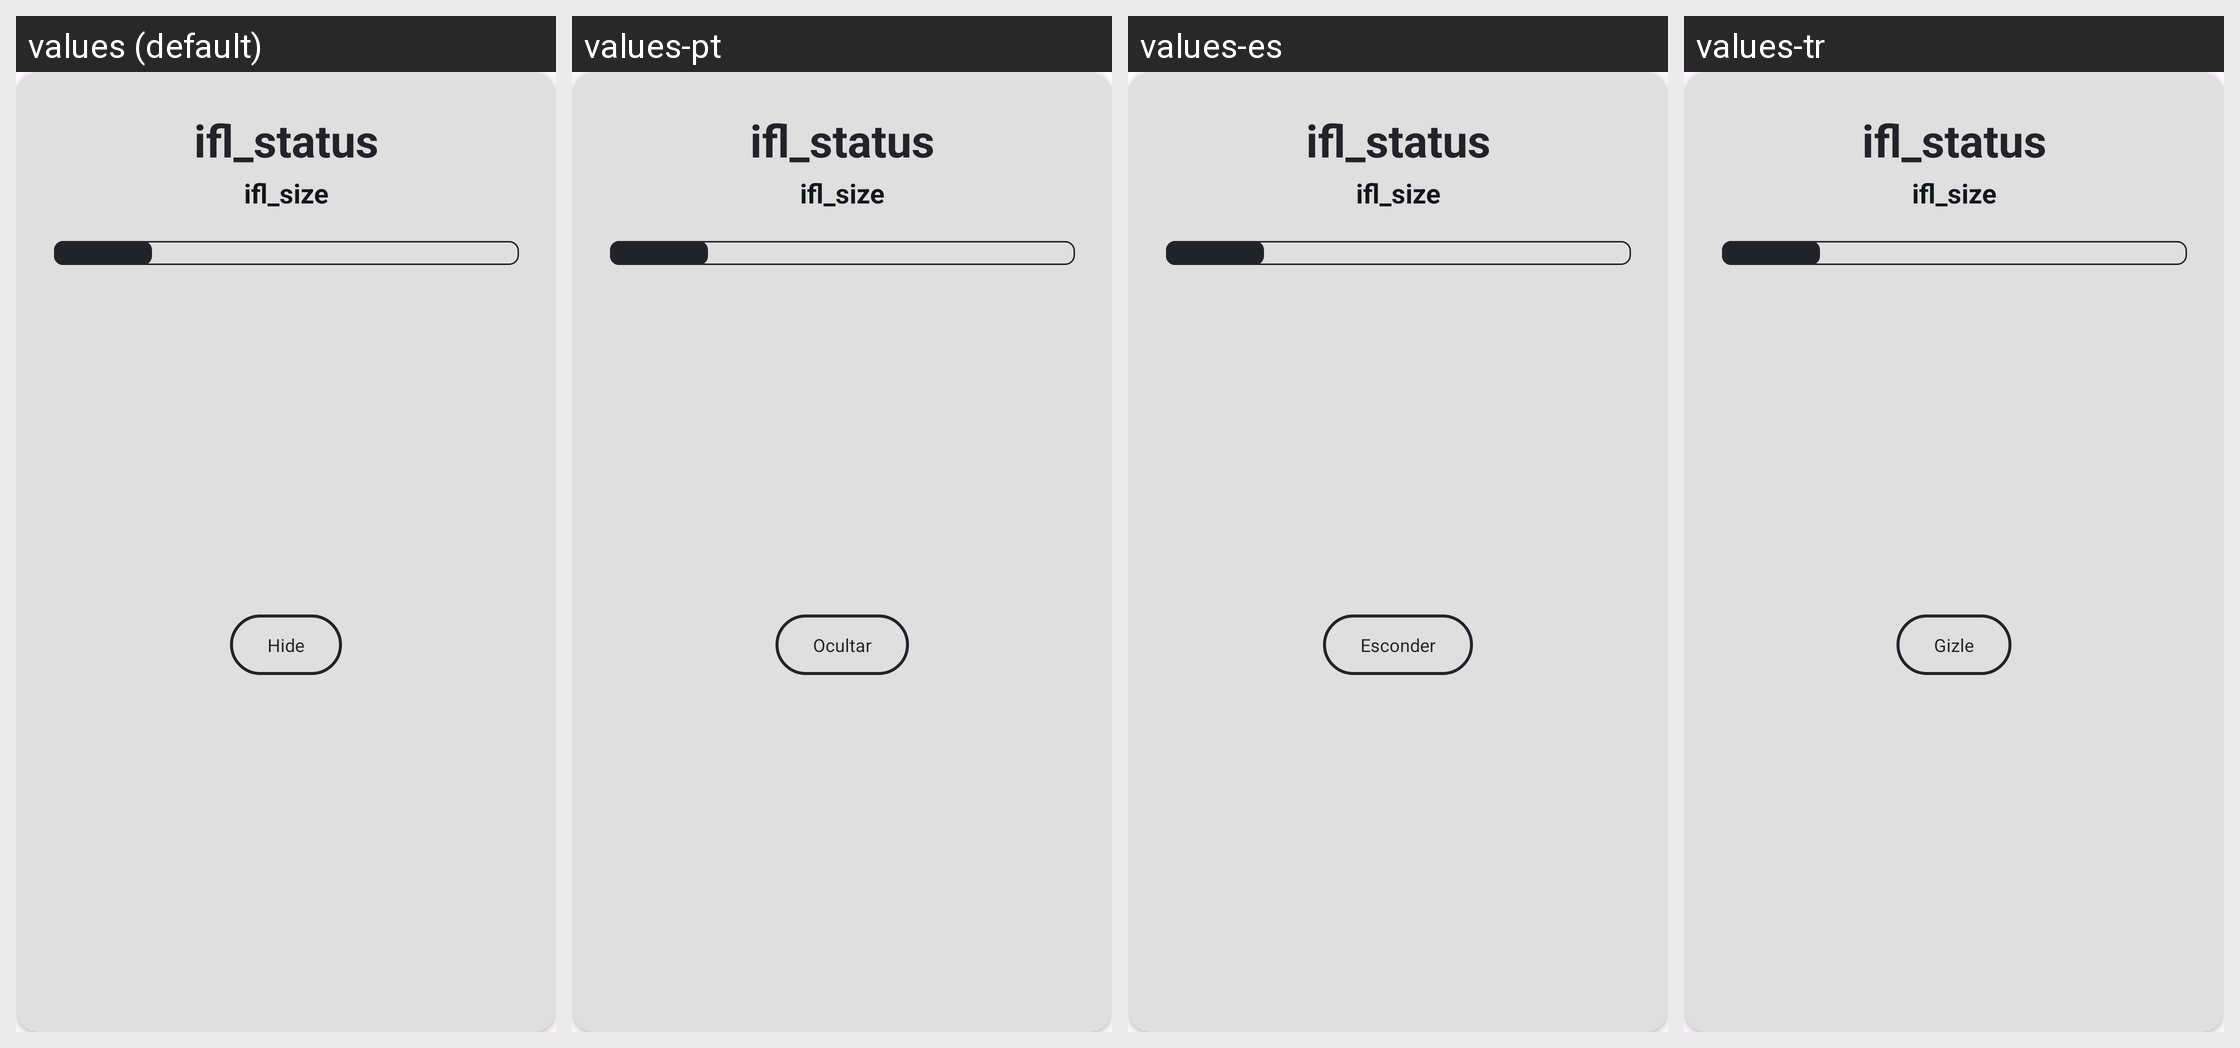

Strings drawn on this Android screen and how each of the app's shown locales translates them:
Android screen res/layout/ifl_dg_ota_found_light.xml rendered under 4 locales, left to right: values (default), values-pt, values-es, values-tr. Device: Nexus 5 (rendered at 1080×1920; each locale shown at half size, 540×960, under a caption strip naming it); theme ifl_theme_dark.
Other locales in the repository, not shown: values-az, values-de, values-el, values-fr, values-hi, values-hu.
Strings drawn on this screen, with the default value and each locale's value (text and hints the layout hard-codes, and strings that could not be matched under every locale, appear in the picture but are not listed):

ifl_d1_06
  values: Connecting to update server
  values-pt: Conectando ao servidor de atualização
  values-es: Conectándose al servidor de actualizaciones
  values-tr: Güncelleme sunucusuna bağlanılıyor

ifl_d1_05
  values: Hide
  values-pt: Ocultar
  values-es: Esconder
  values-tr: Gizle
